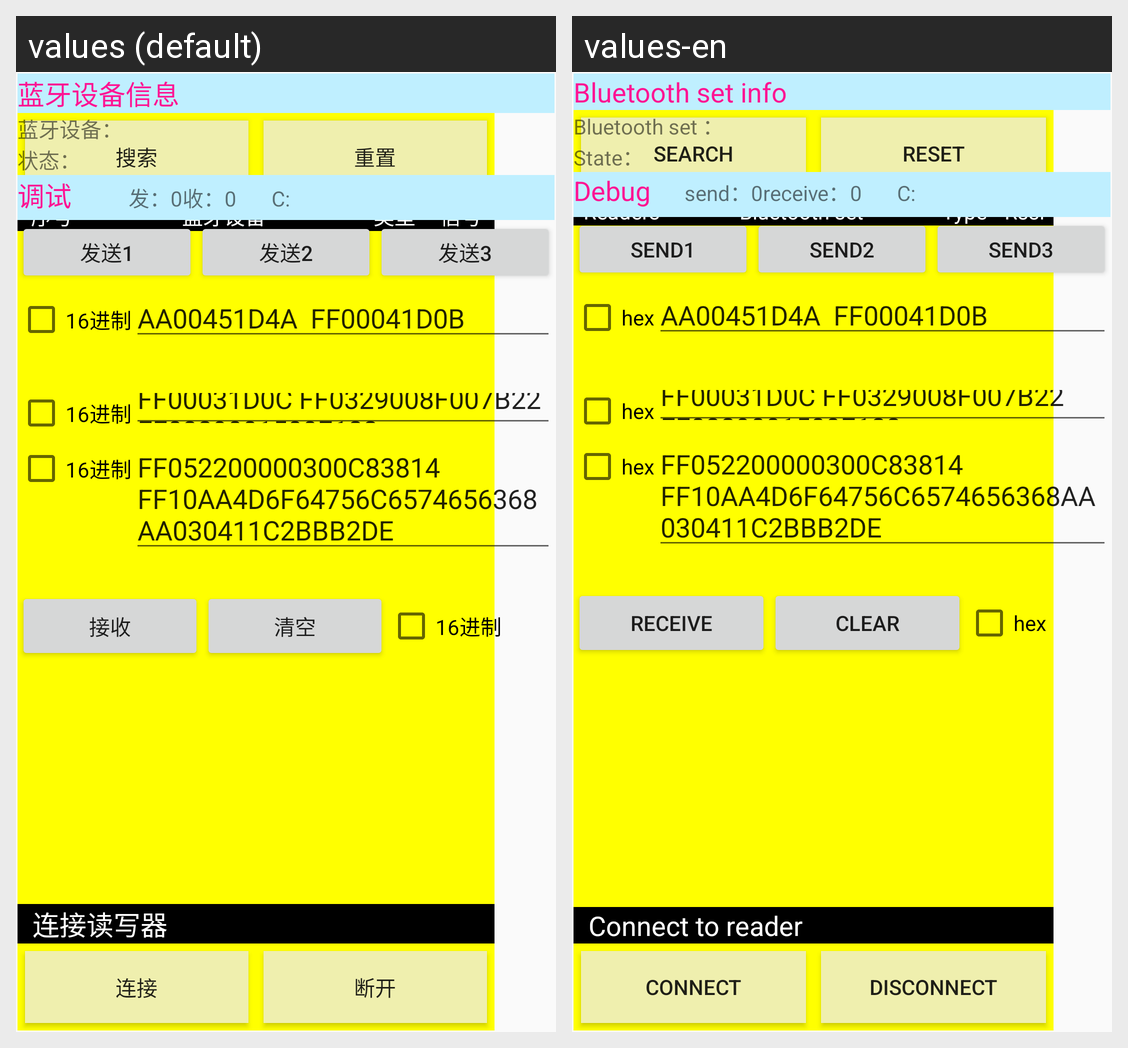

The Android screen above is rendered under two locales of the same app. Produce the string resources it draws, with the default and per-locale values.
Android screen res/layout/tab1_tablelayout.xml rendered under 2 locales, left to right: values (default), values-en. Device: Nexus 5 (rendered at 1080×1920; each locale shown at half size, 540×960, under a caption strip naming it); theme AppTheme.
Strings drawn on this screen, with the default value and each locale's value (text and hints the layout hard-codes, and strings that could not be matched under every locale, appear in the picture but are not listed):

tab1_connect_TextView_searchblue
  values: 搜索蓝牙读写器
  values-en: Search bluetooth reader

tab1_connect_button_search
  values: 搜索
  values-en: Search

tab1_connect_button_reset
  values: 重置
  values-en: Reset

tab1_connect_textView_sort
  values: 序号
  values-en: Readers

tab1_connect_textView_bluetooth
  values: 蓝牙设备
  values-en: Bluetooth set

tab1_connect_textView_type
  values: 类型
  values-en: Type

tab1_connect_textView_rssi
  values: 信号
  values-en: Rssi

tab1_connect_TextView_tb1conn
  values: 连接读写器
  values-en: Connect to reader

tab1_connect_button_connect
  values: 连接
  values-en: Connect

tab1_connect_button_disconnect
  values: 断开
  values-en: Disconnect

tab1_debug_textView_dbif
  values: 蓝牙设备信息
  values-en: Bluetooth set info

tab1_debug_View_dbblue
  values: 蓝牙设备：
  values-en: Bluetooth set ：

tab1_debug_textView_dbst
  values: 状态：
  values-en: State：

tab1_debug_textView_debug
  values: 调试
  values-en: Debug

tab1_debug_textView_dbsend
  values: 发：
  values-en: send：

tab1_debug_textView_dbrevd
  values: 收：
  values-en: receive：

tab1_debug_button_send1
  values: 发送1
  values-en: send1

tab1_debug_button_send2
  values: 发送2
  values-en: send2

tab1_debug_button_send3
  values: 发送3
  values-en: send3

tab1_debug_hex
  values: 16进制
  values-en: hex

tab1_debug_button_revd
  values: 接收
  values-en: Receive

tab1_debug_button_clear
  values: 清空
  values-en: Clear
